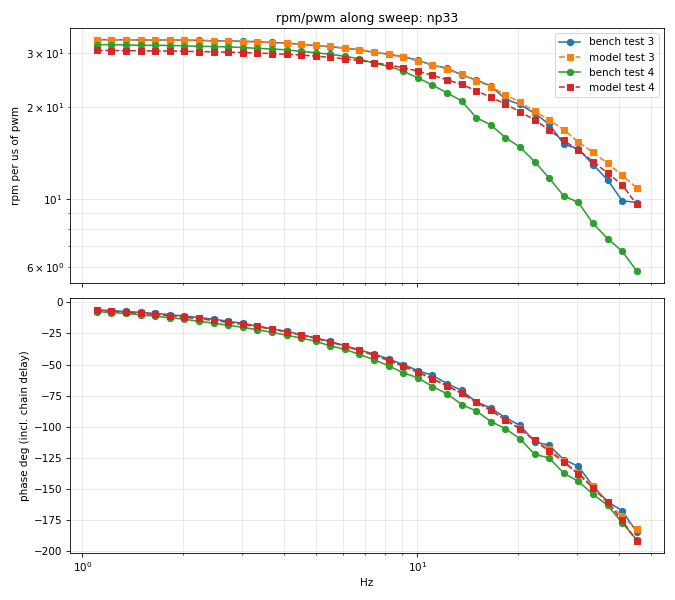

Data behind this chart, as committed beside it:
test, f_hz, bench_gain_rpm_per_us, bench_phase_deg, bench_rpm_pp, bench_rpm_mean, model_gain, model_phase_deg, model_rpm_pp, model_rpm_mean
3, 1.106, 33.16, -6.043, 13271, 10394, 33.18, -6.578, 13281, 10467
3, 1.222, 33.13, -6.599, 13212, 10385, 33.16, -7.21, 13223, 10456
3, 1.351, 33.14, -7.367, 13213, 10398, 33.15, -7.982, 13217, 10463
3, 1.494, 33.08, -8.125, 13238, 10392, 33.11, -8.885, 13252, 10463
3, 1.651, 33.05, -8.956, 13209, 10474, 33.09, -9.782, 13221, 10544
3, 1.825, 33.08, -9.881, 13240, 10409, 33.04, -10.83, 13225, 10480
3, 2.018, 33.04, -11.02, 13224, 10406, 32.99, -12.04, 13204, 10472
3, 2.231, 33, -12.28, 13181, 10465, 32.93, -13.23, 13154, 10520
3, 2.466, 32.87, -13.5, 13140, 10399, 32.86, -14.6, 13137, 10465
3, 2.727, 32.86, -15.29, 13136, 10409, 32.78, -16.16, 13105, 10465
3, 3.014, 32.78, -16.8, 13099, 10448, 32.67, -17.8, 13055, 10508
3, 3.332, 32.65, -19.08, 13055, 10415, 32.56, -19.69, 13018, 10491
3, 3.684, 32.46, -21.32, 12986, 10400, 32.43, -21.74, 12972, 10495
3, 4.073, 32.32, -23.37, 12937, 10405, 32.25, -23.94, 12908, 10498
3, 4.502, 32, -25.95, 12798, 10397, 32.05, -26.52, 12818, 10474
3, 4.978, 31.72, -28.77, 12692, 10430, 31.77, -29.19, 12710, 10493
3, 5.503, 31.45, -31.43, 12584, 10429, 31.5, -32.08, 12605, 10490
3, 6.083, 31.09, -34.96, 12423, 10432, 31.13, -35.47, 12442, 10481
3, 6.725, 30.72, -38.41, 12289, 10451, 30.72, -38.91, 12290, 10469
3, 7.435, 30.13, -41.53, 12057, 10402, 30.23, -42.64, 12097, 10451
3, 8.219, 29.72, -45.6, 11884, 10440, 29.68, -47, 11868, 10447
3, 9.086, 29.14, -49.99, 11653, 10434, 29.02, -51.55, 11606, 10459
3, 10.04, 28.43, -54.9, 11360, 10437, 28.29, -56.36, 11305, 10429
3, 11.11, 27.34, -58.76, 10925, 10459, 27.47, -61.77, 10979, 10438
3, 12.28, 26.8, -65.33, 10700, 10528, 26.55, -67.4, 10599, 10424
3, 13.57, 25.42, -70.82, 10153, 10430, 25.53, -73.01, 10203, 10414
3, 15, 24.5, -80.11, 9793, 10451, 24.39, -80.51, 9748, 10401
3, 16.59, 23.42, -84.95, 9341, 10451, 23.29, -86.85, 9280, 10394
3, 18.34, 21.18, -92.82, 8447, 10423, 21.92, -94.27, 8741, 10373
3, 20.27, 20.37, -98.84, 8112, 10481, 20.71, -101.4, 8249, 10356
3, 22.41, 19.05, -112, 7551, 10372, 19.35, -110.8, 7674, 10348
3, 24.78, 17.57, -115, 7011, 10596, 18.12, -117.8, 7232, 10372
3, 27.39, 15.12, -126.6, 6012, 10275, 16.84, -128, 6694, 10313
3, 30.28, 14.57, -131.8, 5828, 10381, 15.36, -137.2, 6143, 10361
3, 33.48, 12.96, -147.7, 5143, 10142, 14.21, -147.5, 5670, 10224
3, 37.01, 11.55, -160.2, 4651, 10784, 13.07, -160.5, 5265, 10399
3, 40.91, 9.876, -167.6, 3967, 10166, 11.97, -172.1, 4808, 10177
3, 45.23, 9.745, 175.4, 3880, 10549, 10.87, 177.6, 4347, 10296
4, 1.106, 31.93, -7.439, 25554, 16733, 30.57, -6.507, 24467, 16389
4, 1.222, 31.93, -8.233, 25455, 16711, 30.56, -7.204, 24364, 16369
4, 1.351, 31.88, -8.985, 25425, 16716, 30.53, -7.931, 24352, 16383
4, 1.494, 31.78, -10.07, 25444, 16721, 30.5, -8.809, 24417, 16382
4, 1.651, 31.79, -11.21, 25405, 16884, 30.44, -9.686, 24331, 16531
4, 1.825, 31.73, -12.37, 25411, 16746, 30.42, -10.67, 24362, 16413
4, 2.018, 31.68, -13.61, 25367, 16728, 30.39, -11.84, 24329, 16400
4, 2.231, 31.54, -15.31, 25197, 16832, 30.31, -12.99, 24217, 16490
4, 2.466, 31.49, -16.75, 25176, 16740, 30.27, -14.41, 24204, 16391
4, 2.727, 31.41, -18.47, 25114, 16755, 30.2, -15.93, 24149, 16392
4, 3.014, 31.25, -20.08, 24972, 16824, 30.09, -17.59, 24046, 16471
4, 3.332, 31.05, -22.03, 24825, 16821, 30, -19.4, 23984, 16439
4, 3.684, 30.92, -24.14, 24740, 16865, 29.86, -21.45, 23896, 16444
4, 4.073, 30.71, -26.41, 24583, 16829, 29.7, -23.69, 23774, 16443
4, 4.502, 30.37, -28.68, 24302, 16845, 29.55, -26.08, 23640, 16409
4, 4.978, 30.05, -31.33, 24036, 16908, 29.29, -28.76, 23435, 16440
4, 5.503, 29.69, -34.99, 23747, 16912, 29.03, -31.81, 23222, 16428
4, 6.083, 29.26, -37.82, 23399, 16936, 28.69, -34.97, 22940, 16427
4, 6.725, 28.69, -41.88, 22943, 16970, 28.35, -38.48, 22669, 16388
4, 7.435, 27.76, -46.19, 22212, 16976, 27.9, -42.29, 22327, 16365
4, 8.219, 27.15, -51.03, 21729, 17030, 27.41, -46.59, 21938, 16350
4, 9.086, 26.15, -56.71, 20912, 17041, 26.83, -51.15, 21447, 16349
... 16 more rows
